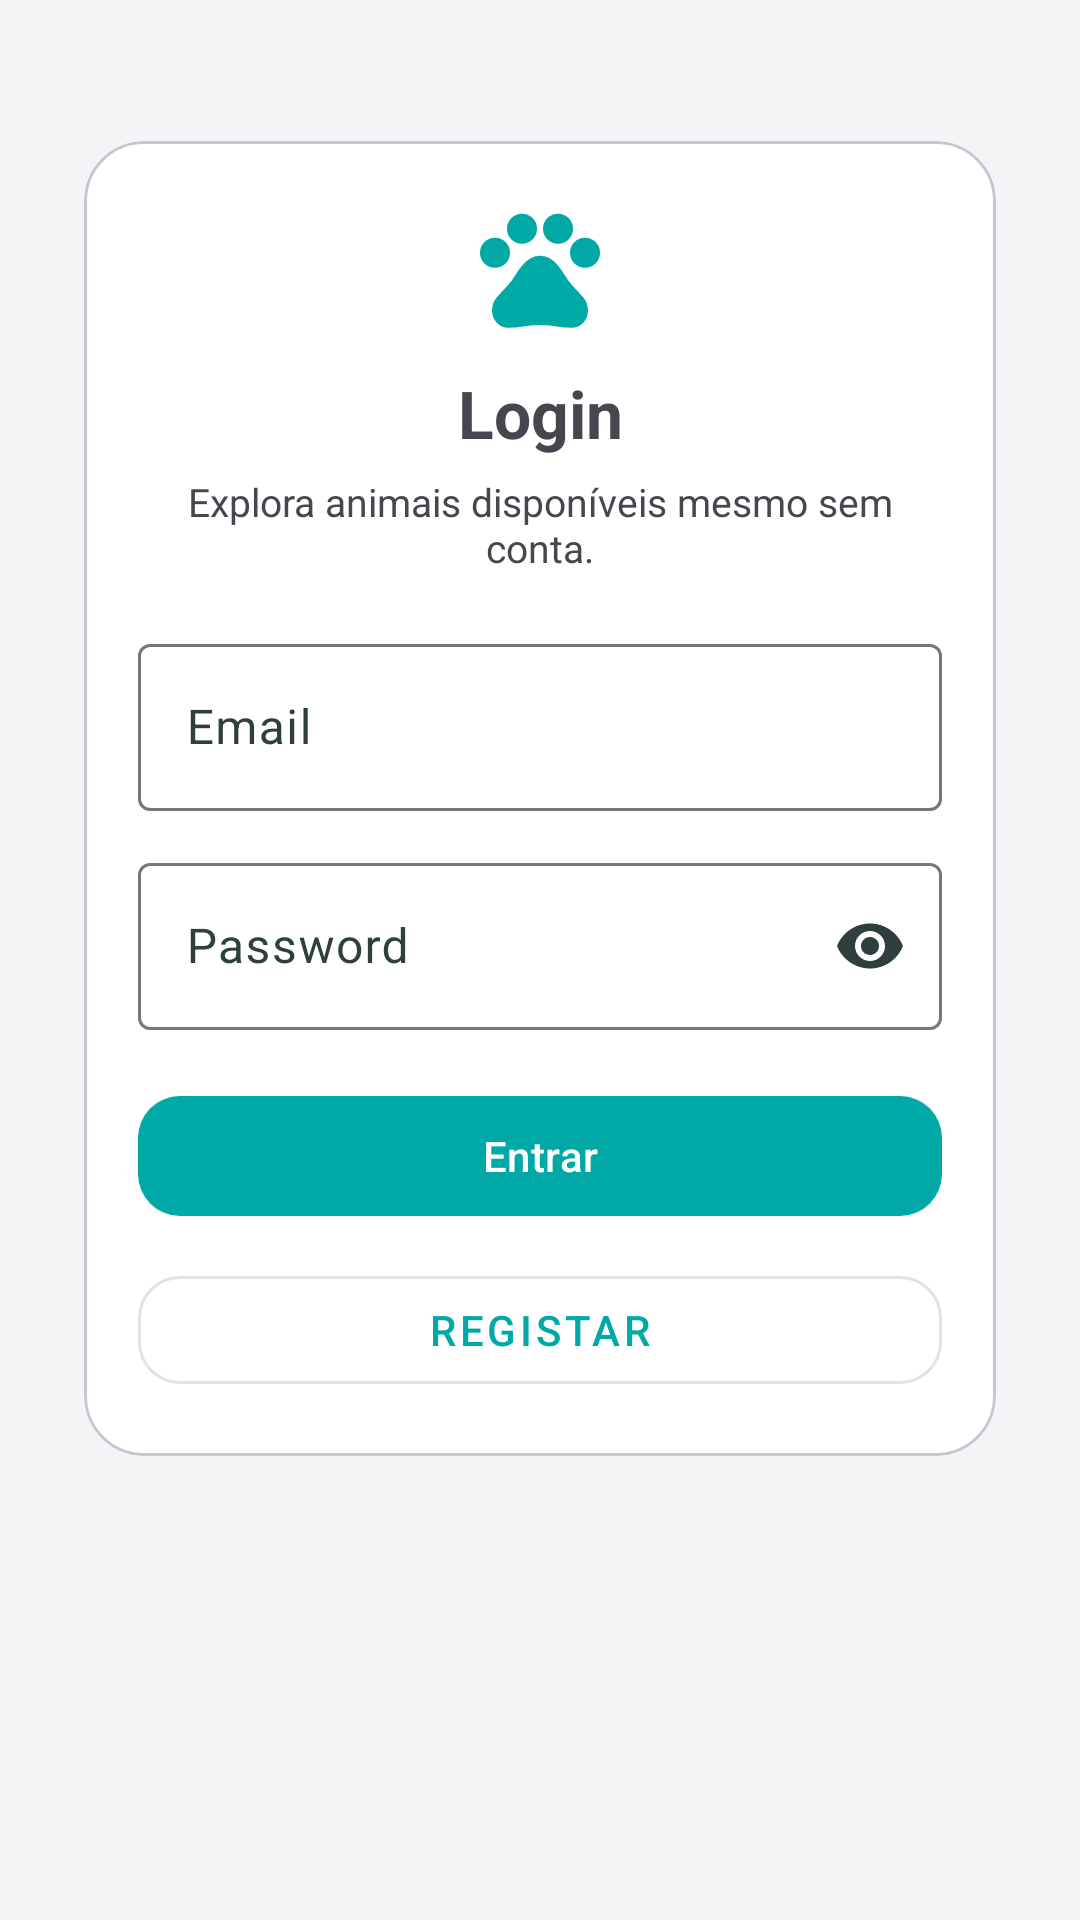

The Android layout XML behind this screen, and the referenced resources:
<!-- AndroidManifest.xml: application theme Theme.PawBuddy -->
<!-- res/layout/fragment_login.xml -->
<?xml version="1.0" encoding="utf-8"?>
<ScrollView xmlns:android="http://schemas.android.com/apk/res/android"
    xmlns:app="http://schemas.android.com/apk/res-auto"
    xmlns:tools="http://schemas.android.com/tools"
    android:layout_width="match_parent"
    android:layout_height="match_parent"
    android:fillViewport="true"
    android:padding="20dp"
    tools:context=".ui.activity.activity.LoginFragment">

    
    <LinearLayout
        android:layout_width="match_parent"
        android:layout_height="wrap_content"
        android:orientation="vertical">

        
        <View
            android:layout_width="match_parent"
            android:layout_height="18dp" />

        
        <com.google.android.material.card.MaterialCardView
            android:layout_width="match_parent"
            android:layout_height="wrap_content"
            app:cardUseCompatPadding="true"
            app:cardCornerRadius="20dp">

            
            <LinearLayout
                android:layout_width="match_parent"
                android:layout_height="wrap_content"
                android:orientation="vertical"
                android:padding="18dp">

                
                <ImageView
                    android:layout_width="48dp"
                    android:layout_height="48dp"
                    android:layout_gravity="center_horizontal"
                    android:contentDescription="@string/home_hero_image"
                    android:src="@drawable/ic_pets"
                    app:tint="?attr/colorPrimary" />

                
                <TextView
                    android:layout_width="match_parent"
                    android:layout_height="wrap_content"
                    android:layout_marginTop="10dp"
                    android:text="@string/title_login"
                    android:textAlignment="center"
                    android:textSize="22sp"
                    android:textStyle="bold" />

                
                <TextView
                    android:layout_width="match_parent"
                    android:layout_height="wrap_content"
                    android:layout_marginTop="6dp"
                    android:text="@string/home_hint"
                    android:textAlignment="center"
                    android:textSize="13sp" />

                
                <com.google.android.material.textfield.TextInputLayout
                    android:id="@+id/tilEmail"
                    android:layout_width="match_parent"
                    android:layout_height="wrap_content"
                    android:layout_marginTop="18dp"
                    app:startIconDrawable="@drawable/ic_account_circle"
                    app:hintEnabled="true"
                    android:hint="@string/hint_email">

                    <com.google.android.material.textfield.TextInputEditText
                        android:id="@+id/etEmail"
                        android:layout_width="match_parent"
                        android:layout_height="wrap_content"
                        android:inputType="textEmailAddress"
                        android:maxLines="1" />
                </com.google.android.material.textfield.TextInputLayout>

                
                <com.google.android.material.textfield.TextInputLayout
                    android:id="@+id/tilPassword"
                    android:layout_width="match_parent"
                    android:layout_height="wrap_content"
                    android:layout_marginTop="12dp"
                    app:startIconDrawable="@drawable/ic_lock"
                    app:endIconMode="password_toggle"
                    android:hint="@string/hint_password">

                    <com.google.android.material.textfield.TextInputEditText
                        android:id="@+id/etPassword"
                        android:layout_width="match_parent"
                        android:layout_height="wrap_content"
                        android:inputType="textPassword"
                        android:maxLines="1" />
                </com.google.android.material.textfield.TextInputLayout>

                
                <com.google.android.material.button.MaterialButton
                    android:id="@+id/btnLogin"
                    android:layout_width="match_parent"
                    android:layout_height="wrap_content"
                    android:layout_marginTop="18dp"
                    android:text="@string/action_sign_in"
                    app:cornerRadius="14dp" />

                
                <com.google.android.material.button.MaterialButton
                    android:id="@+id/btnRegister"
                    android:layout_width="match_parent"
                    android:layout_height="wrap_content"
                    android:layout_marginTop="10dp"
                    android:text="@string/action_register"
                    app:cornerRadius="14dp"
                    style="@style/Widget.MaterialComponents.Button.OutlinedButton" />

            </LinearLayout>

        </com.google.android.material.card.MaterialCardView>

        
        <View
            android:layout_width="match_parent"
            android:layout_height="18dp" />

    </LinearLayout>
</ScrollView>
<!-- resources referenced by this layout -->
<resources>
  <!-- drawable ic_pets (drawable) -->
  <vector xmlns:android="http://schemas.android.com/apk/res/android"
      android:width="24dp"
      android:height="24dp"
      android:viewportWidth="960"
      android:viewportHeight="960"
      android:tint="?attr/colorPrimary">
    <path
        android:pathData="M180,485q-42,0 -71,-29t-29,-71q0,-42 29,-71t71,-29q42,0 71,29t29,71q0,42 -29,71t-71,29ZM360,325q-42,0 -71,-29t-29,-71q0,-42 29,-71t71,-29q42,0 71,29t29,71q0,42 -29,71t-71,29ZM600,325q-42,0 -71,-29t-29,-71q0,-42 29,-71t71,-29q42,0 71,29t29,71q0,42 -29,71t-71,29ZM780,485q-42,0 -71,-29t-29,-71q0,-42 29,-71t71,-29q42,0 71,29t29,71q0,42 -29,71t-71,29ZM266,885q-45,0 -75.5,-34.5T160,769q0,-52 35.5,-91t70.5,-77q29,-31 50,-67.5t50,-68.5q22,-26 51,-43t63,-17q34,0 63,16t51,42q28,32 49.5,69t50.5,69q35,38 70.5,77t35.5,91q0,47 -30.5,81.5T694,885q-54,0 -107,-9t-107,-9q-54,0 -107,9t-107,9Z"
        android:fillColor="@android:color/white"/>
  </vector>
  <string name="action_register">Registar</string>
  <string name="action_sign_in">Entrar</string>
  <string name="hint_email">Email</string>
  <string name="hint_password">Password</string>
  <string name="home_hero_image">Imagem de destaque</string>
  <string name="home_hint">Explora animais disponíveis mesmo sem conta.</string>
  <string name="title_login">Login</string>
  <style name="Theme.PawBuddy" parent="Theme.Material3.DayNight.NoActionBar">
  
          <item name="colorPrimary">@color/paw_primary</item>
          <item name="colorOnPrimary">@color/paw_on_primary</item>
  
          <item name="colorSecondary">@color/paw_secondary</item>
          <item name="colorOnSecondary">@color/paw_on_secondary</item>
  
          
          <item name="android:colorBackground">@color/paw_background</item>
  
          <item name="colorSurface">@color/paw_surface</item>
          <item name="colorOnSurface">@color/paw_on_surface</item>
  
          <item name="colorSurfaceVariant">@color/paw_surface_variant</item>
          <item name="colorOnSurfaceVariant">@color/paw_on_surface_variant</item>
  
          <item name="colorPrimaryContainer">@color/paw_primary_container</item>
          <item name="colorOnPrimaryContainer">@color/paw_on_primary_container</item>
  
          <item name="android:statusBarColor">@android:color/transparent</item>
  
      </style>
  <color name="paw_primary">#00A9A6</color>
  <color name="paw_on_primary">#FFFFFF</color>
  <color name="paw_secondary">#00C2B8</color>
  <color name="paw_on_secondary">#003734</color>
  <color name="paw_background">#F2F4F5</color>
  <color name="paw_surface">#FFFFFF</color>
  <color name="paw_on_surface">#1F1F1F</color>
  <color name="paw_surface_variant">#E6F7F6</color>
  <color name="paw_on_surface_variant">#2F3F3E</color>
  <color name="paw_primary_container">#C8F7F4</color>
  <color name="paw_on_primary_container">#004B46</color>
</resources>
